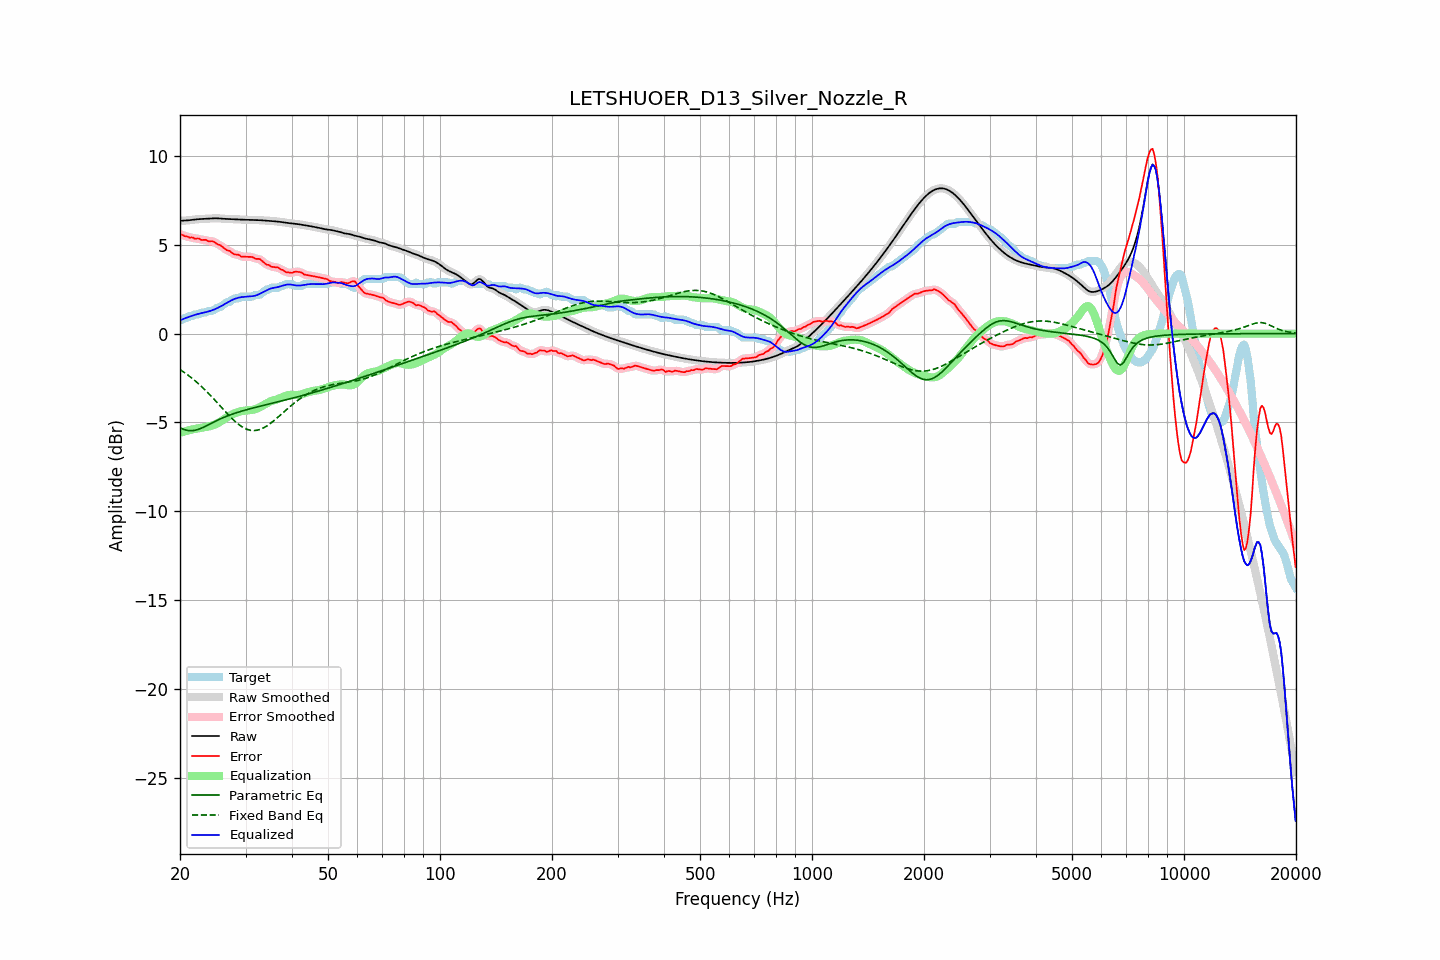

Values plotted in this chart, from the file beside it:
frequency, raw, error, smoothed, error_smoothed, equalization, parametric_eq, fixed_band_eq, equalized_raw, equalized_smoothed, target
20.00, 6.34, 5.59, 6.35, 5.60, -5.59, -5.30, -2.02, 0.75, 0.75, 0.75
20.20, 6.35, 5.57, 6.35, 5.56, -5.56, -5.34, -2.08, 0.79, 0.79, 0.78
20.40, 6.36, 5.54, 6.36, 5.53, -5.53, -5.38, -2.14, 0.82, 0.82, 0.82
20.61, 6.36, 5.48, 6.36, 5.50, -5.50, -5.41, -2.21, 0.86, 0.86, 0.88
20.81, 6.37, 5.48, 6.37, 5.47, -5.48, -5.44, -2.27, 0.89, 0.89, 0.88
21.02, 6.37, 5.45, 6.38, 5.44, -5.45, -5.45, -2.34, 0.92, 0.92, 0.92
21.23, 6.38, 5.40, 6.38, 5.43, -5.43, -5.46, -2.41, 0.96, 0.96, 0.98
21.44, 6.40, 5.41, 6.40, 5.40, -5.41, -5.46, -2.48, 0.99, 0.99, 0.98
21.66, 6.41, 5.41, 6.41, 5.38, -5.39, -5.46, -2.55, 1.02, 1.02, 1.00
21.87, 6.42, 5.35, 6.42, 5.37, -5.37, -5.44, -2.62, 1.05, 1.05, 1.07
22.09, 6.43, 5.35, 6.43, 5.36, -5.35, -5.43, -2.70, 1.08, 1.08, 1.08
22.31, 6.44, 5.36, 6.44, 5.34, -5.34, -5.40, -2.78, 1.10, 1.10, 1.08
22.54, 6.44, 5.35, 6.44, 5.33, -5.32, -5.37, -2.86, 1.12, 1.12, 1.10
22.76, 6.45, 5.28, 6.45, 5.30, -5.30, -5.33, -2.94, 1.15, 1.15, 1.17
22.99, 6.45, 5.27, 6.45, 5.28, -5.29, -5.30, -3.03, 1.17, 1.17, 1.18
23.22, 6.46, 5.28, 6.46, 5.27, -5.27, -5.25, -3.12, 1.19, 1.19, 1.18
23.45, 6.46, 5.28, 6.46, 5.26, -5.26, -5.21, -3.20, 1.21, 1.21, 1.18
23.69, 6.47, 5.22, 6.47, 5.23, -5.24, -5.16, -3.29, 1.23, 1.23, 1.25
23.92, 6.48, 5.19, 6.48, 5.21, -5.22, -5.12, -3.39, 1.25, 1.25, 1.28
24.16, 6.48, 5.20, 6.48, 5.20, -5.20, -5.07, -3.48, 1.28, 1.28, 1.28
24.40, 6.49, 5.20, 6.49, 5.19, -5.17, -5.02, -3.58, 1.31, 1.31, 1.28
24.65, 6.49, 5.17, 6.49, 5.16, -5.15, -4.98, -3.67, 1.35, 1.35, 1.32
24.89, 6.49, 5.11, 6.49, 5.11, -5.11, -4.93, -3.77, 1.38, 1.38, 1.38
25.14, 6.49, 5.05, 6.49, 5.06, -5.06, -4.89, -3.87, 1.43, 1.43, 1.44
25.39, 6.49, 5.00, 6.48, 5.01, -5.01, -4.85, -3.97, 1.47, 1.47, 1.48
25.65, 6.48, 4.98, 6.48, 4.96, -4.96, -4.80, -4.07, 1.52, 1.52, 1.50
25.91, 6.47, 4.91, 6.47, 4.91, -4.90, -4.76, -4.17, 1.57, 1.57, 1.56
26.16, 6.46, 4.84, 6.46, 4.84, -4.84, -4.72, -4.27, 1.62, 1.62, 1.62
26.43, 6.46, 4.77, 6.46, 4.77, -4.78, -4.69, -4.37, 1.68, 1.68, 1.69
26.69, 6.45, 4.70, 6.45, 4.72, -4.72, -4.65, -4.46, 1.73, 1.73, 1.76
26.96, 6.45, 4.67, 6.45, 4.67, -4.67, -4.61, -4.56, 1.78, 1.78, 1.78
27.23, 6.45, 4.66, 6.45, 4.63, -4.62, -4.58, -4.65, 1.83, 1.83, 1.79
27.50, 6.45, 4.57, 6.45, 4.57, -4.57, -4.55, -4.75, 1.88, 1.88, 1.88
27.77, 6.44, 4.51, 6.44, 4.51, -4.53, -4.52, -4.83, 1.92, 1.92, 1.94
28.05, 6.44, 4.46, 6.44, 4.47, -4.49, -4.48, -4.92, 1.96, 1.95, 1.98
28.33, 6.43, 4.45, 6.43, 4.45, -4.45, -4.46, -5.00, 1.99, 1.99, 1.98
28.62, 6.43, 4.45, 6.43, 4.43, -4.41, -4.43, -5.08, 2.01, 2.01, 1.98
28.90, 6.42, 4.41, 6.42, 4.40, -4.39, -4.40, -5.14, 2.04, 2.04, 2.01
29.19, 6.42, 4.34, 6.42, 4.36, -4.37, -4.37, -5.21, 2.05, 2.05, 2.08
29.48, 6.41, 4.33, 6.41, 4.33, -4.35, -4.34, -5.27, 2.06, 2.06, 2.08
29.78, 6.41, 4.33, 6.41, 4.32, -4.34, -4.32, -5.32, 2.07, 2.07, 2.08
30.08, 6.41, 4.32, 6.41, 4.32, -4.33, -4.29, -5.36, 2.08, 2.08, 2.08
30.38, 6.41, 4.32, 6.41, 4.32, -4.32, -4.27, -5.40, 2.09, 2.09, 2.08
30.68, 6.40, 4.32, 6.40, 4.33, -4.31, -4.24, -5.42, 2.10, 2.10, 2.08
30.99, 6.40, 4.32, 6.40, 4.32, -4.30, -4.22, -5.44, 2.10, 2.10, 2.08
31.30, 6.40, 4.31, 6.40, 4.30, -4.29, -4.20, -5.45, 2.11, 2.11, 2.08
31.61, 6.39, 4.26, 6.39, 4.26, -4.28, -4.17, -5.46, 2.12, 2.12, 2.14
31.93, 6.39, 4.21, 6.39, 4.23, -4.25, -4.15, -5.45, 2.14, 2.14, 2.18
32.24, 6.39, 4.21, 6.39, 4.21, -4.21, -4.13, -5.44, 2.17, 2.17, 2.18
32.57, 6.39, 4.20, 6.39, 4.19, -4.17, -4.11, -5.41, 2.21, 2.21, 2.18
32.89, 6.38, 4.18, 6.38, 4.16, -4.12, -4.08, -5.38, 2.26, 2.26, 2.21
33.22, 6.38, 4.09, 6.38, 4.10, -4.07, -4.06, -5.35, 2.30, 2.30, 2.29
33.55, 6.37, 4.01, 6.37, 4.01, -4.02, -4.04, -5.30, 2.35, 2.35, 2.35
33.89, 6.36, 3.94, 6.36, 3.94, -3.97, -4.02, -5.25, 2.40, 2.40, 2.42
34.23, 6.36, 3.87, 6.36, 3.90, -3.91, -3.99, -5.20, 2.44, 2.44, 2.48
34.57, 6.35, 3.87, 6.35, 3.85, -3.86, -3.97, -5.14, 2.49, 2.49, 2.48
34.92, 6.35, 3.82, 6.35, 3.81, -3.82, -3.95, -5.07, 2.53, 2.53, 2.53
35.27, 6.34, 3.76, 6.34, 3.78, -3.79, -3.93, -5.00, 2.55, 2.55, 2.58
35.62, 6.33, 3.75, 6.33, 3.75, -3.76, -3.91, -4.93, 2.57, 2.57, 2.58
35.97, 6.32, 3.74, 6.32, 3.74, -3.74, -3.88, -4.86, 2.59, 2.59, 2.58
... 635 more rows
